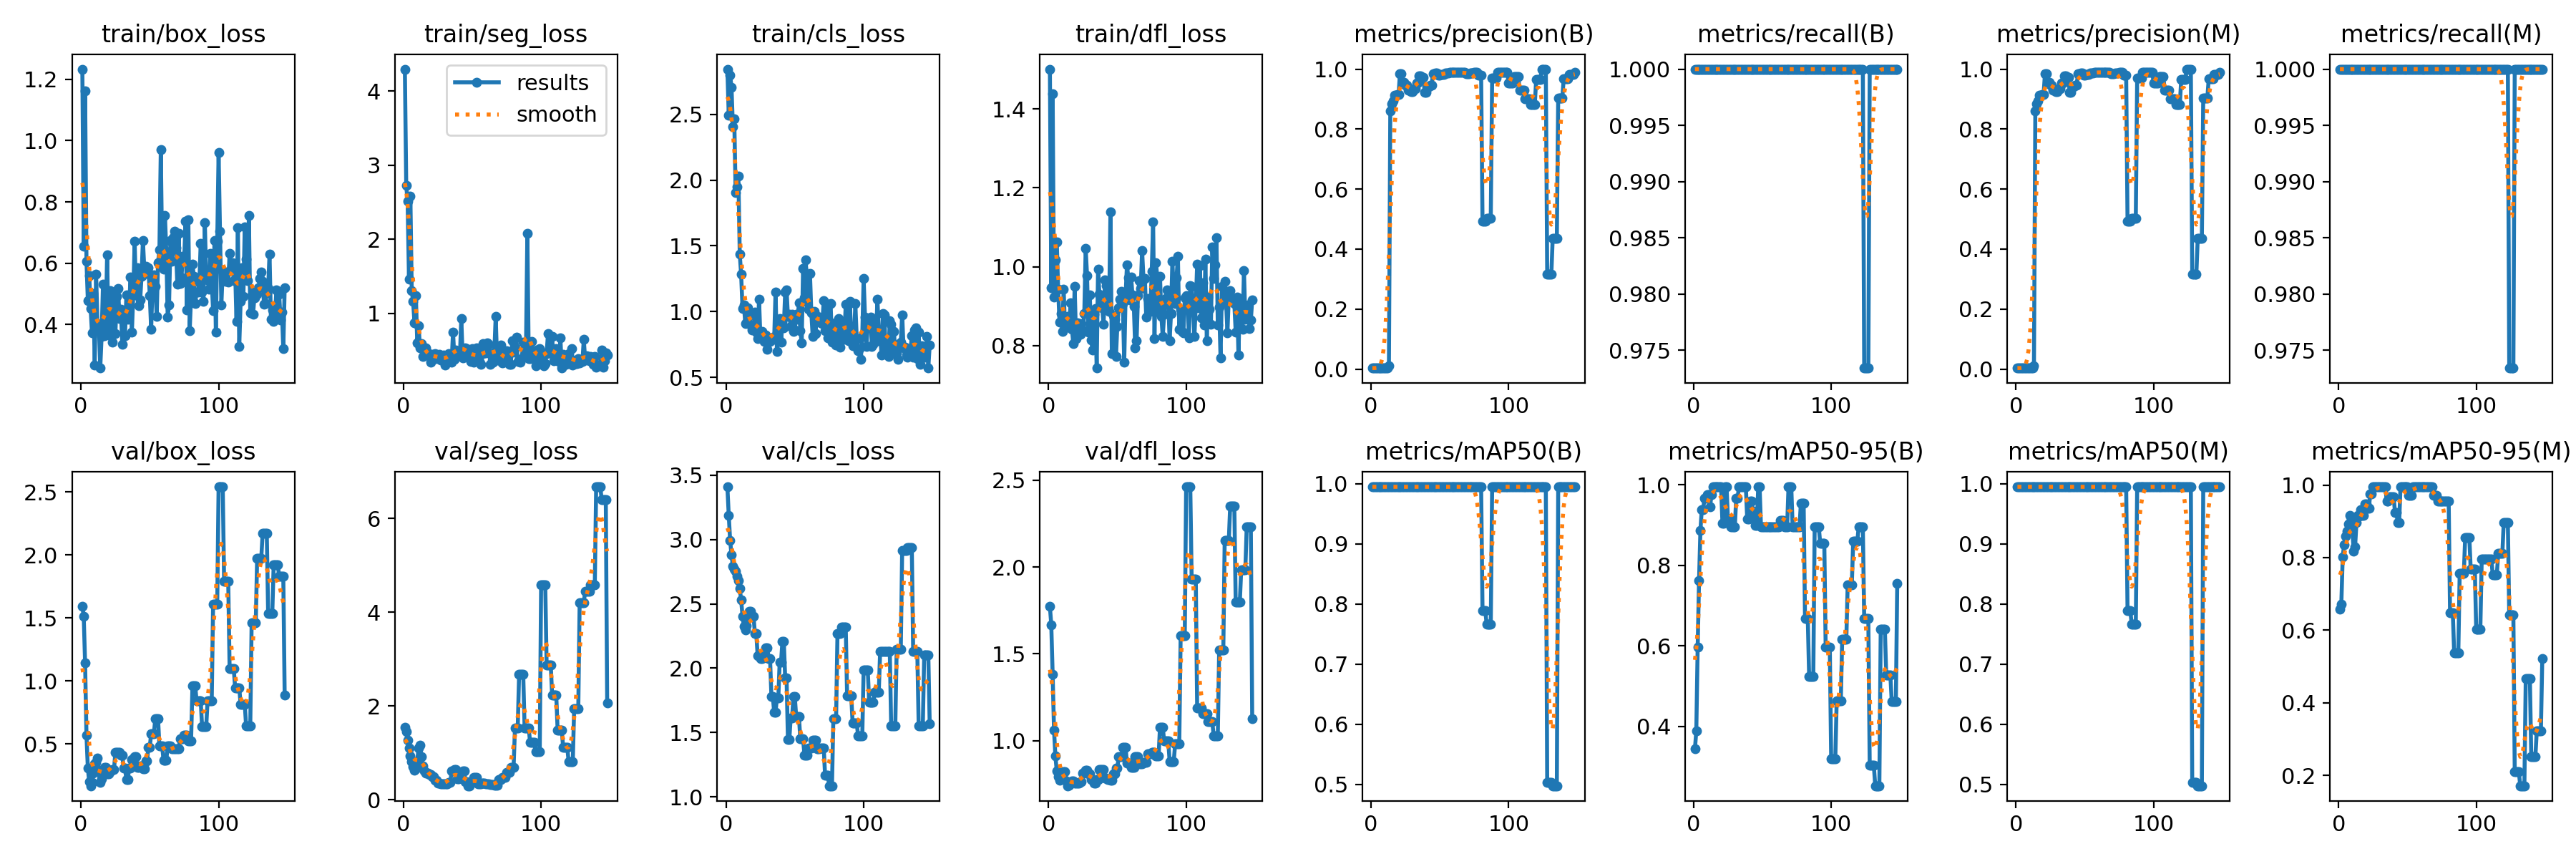

The table this chart was drawn from, first rows:
epoch, train/box_loss, train/seg_loss, train/cls_loss, train/dfl_loss, metrics/precision(B), metrics/recall(B), metrics/mAP50(B), metrics/mAP50-95(B), metrics/precision(M), metrics/recall(M), metrics/mAP50(M), metrics/mAP50-95(M), val/box_loss, val/seg_loss, val/cls_loss, val/dfl_loss, lr/pg0, lr/pg1, lr/pg2
1, 1.233, 4.298, 2.843, 1.501, 0.00333, 1, 0.995, 0.3438, 0.00333, 1, 0.995, 0.6582, 1.594, 1.548, 3.409, 1.773, 0, 0, 0
2, 0.6554, 2.724, 2.493, 0.9476, 0.00333, 1, 0.995, 0.3886, 0.00333, 1, 0.995, 0.6722, 1.514, 1.458, 3.187, 1.669, 1.9934e-05, 1.9934e-05, 1.9934e-05
3, 1.163, 2.514, 2.797, 1.438, 0.00333, 1, 0.995, 0.5969, 0.00333, 1, 0.995, 0.801, 1.142, 1.269, 2.993, 1.384, 3.9736e-05, 3.9736e-05, 3.9736e-05
4, 0.6064, 1.463, 2.705, 0.9232, 0.00333, 1, 0.995, 0.7624, 0.00333, 1, 0.995, 0.8358, 0.5693, 1.1, 2.881, 1.062, 5.9406e-05, 5.9406e-05, 5.9406e-05
5, 0.4779, 2.584, 2.407, 1.018, 0.00333, 1, 0.995, 0.8874, 0.00333, 1, 0.995, 0.8596, 0.3079, 0.9374, 2.792, 0.9107, 7.8944e-05, 7.8944e-05, 7.8944e-05
6, 0.5586, 1.302, 2.466, 1.063, 0.00333, 1, 0.995, 0.9391, 0.00333, 1, 0.995, 0.8724, 0.1988, 0.813, 2.772, 0.8265, 9.835e-05, 9.835e-05, 9.835e-05
7, 0.4532, 1.157, 1.903, 0.943, 0.00333, 1, 0.995, 0.9391, 0.00333, 1, 0.995, 0.8925, 0.1691, 0.7016, 2.753, 0.7935, 0.0001176, 0.0001176, 0.0001176
8, 0.372, 0.868, 1.948, 0.8592, 0.00333, 1, 0.995, 0.967, 0.00333, 1, 0.995, 0.9163, 0.1975, 0.6284, 2.712, 0.7738, 0.0001368, 0.0001368, 0.0001368
9, 0.5009, 1.243, 2.031, 0.8809, 0.00333, 1, 0.995, 0.967, 0.00333, 1, 0.995, 0.9064, 0.2669, 0.6558, 2.679, 0.7801, 0.0001558, 0.0001558, 0.0001558
10, 0.2682, 0.5959, 1.436, 0.8353, 0.00333, 1, 0.995, 0.975, 0.00333, 1, 0.995, 0.8768, 0.3454, 0.8324, 2.621, 0.8049, 0.0001746, 0.0001746, 0.0001746
11, 0.5651, 0.8297, 1.283, 0.9429, 0.00333, 1, 0.995, 0.975, 0.00333, 1, 0.995, 0.8174, 0.3542, 1.103, 2.53, 0.8208, 0.0001934, 0.0001934, 0.0001934
12, 0.4026, 0.5315, 1.026, 0.8446, 0.00333, 1, 0.995, 0.945, 0.00333, 1, 0.995, 0.8299, 0.3872, 1.163, 2.405, 0.8216, 0.000212, 0.000212, 0.000212
13, 0.3986, 0.5899, 1.052, 0.8508, 0.00982, 1, 0.995, 0.975, 0.00982, 1, 0.995, 0.8955, 0.2832, 0.9232, 2.326, 0.77, 0.0002305, 0.0002305, 0.0002305
14, 0.2579, 0.4213, 0.9108, 0.8749, 0.861, 1, 0.995, 0.995, 0.861, 1, 0.995, 0.9153, 0.1928, 0.7273, 2.299, 0.7409, 0.0002489, 0.0002489, 0.0002489
15, 0.3619, 0.519, 0.9155, 0.8467, 0.8837, 1, 0.995, 0.995, 0.8837, 1, 0.995, 0.9133, 0.2213, 0.6125, 2.328, 0.7435, 0.0002671, 0.0002671, 0.0002671
16, 0.5311, 0.5285, 1.029, 0.908, 0.8948, 1, 0.995, 0.995, 0.8948, 1, 0.995, 0.9312, 0.2765, 0.5751, 2.405, 0.7583, 0.0002852, 0.0002852, 0.0002852
17, 0.3632, 0.4777, 0.9672, 0.8419, 0.9137, 1, 0.995, 0.995, 0.9137, 1, 0.995, 0.9157, 0.3153, 0.5645, 2.444, 0.7673, 0.0003031, 0.0003031, 0.0003031
18, 0.4017, 0.4373, 0.8968, 0.806, 0.9137, 1, 0.995, 0.995, 0.9137, 1, 0.995, 0.9157, 0.3153, 0.5645, 2.444, 0.7673, 0.0003209, 0.0003209, 0.0003209
19, 0.6276, 0.4222, 0.8579, 0.95, 0.9145, 1, 0.995, 0.995, 0.9145, 1, 0.995, 0.947, 0.2635, 0.5361, 2.402, 0.7561, 0.0003386, 0.0003386, 0.0003386
20, 0.3661, 0.3349, 0.876, 0.817, 0.9145, 1, 0.995, 0.995, 0.9145, 1, 0.995, 0.947, 0.2635, 0.5361, 2.402, 0.7561, 0.0003562, 0.0003562, 0.0003562
21, 0.5109, 0.4459, 0.998, 0.857, 0.9849, 1, 0.995, 0.9053, 0.9849, 1, 0.995, 0.9355, 0.289, 0.4873, 2.269, 0.757, 0.0003736, 0.0003736, 0.0003736
22, 0.4878, 0.4344, 0.8465, 0.85, 0.9849, 1, 0.995, 0.9053, 0.9849, 1, 0.995, 0.9355, 0.289, 0.4873, 2.269, 0.757, 0.0003909, 0.0003909, 0.0003909
23, 0.3419, 0.4583, 0.7956, 0.8285, 0.9559, 1, 0.995, 0.995, 0.9559, 1, 0.995, 0.975, 0.2978, 0.42, 2.098, 0.7658, 0.0004081, 0.0004081, 0.0004081
24, 0.4847, 0.3911, 1.093, 0.8569, 0.9559, 1, 0.995, 0.995, 0.9559, 1, 0.995, 0.975, 0.2978, 0.42, 2.098, 0.7658, 0.0004251, 0.0004251, 0.0004251
25, 0.3703, 0.4024, 0.8036, 0.8392, 0.9457, 1, 0.995, 0.915, 0.9457, 1, 0.995, 0.995, 0.4338, 0.349, 2.076, 0.8155, 0.000442, 0.000442, 0.000442
26, 0.4919, 0.4505, 0.8483, 0.8818, 0.9457, 1, 0.995, 0.915, 0.9457, 1, 0.995, 0.995, 0.4338, 0.349, 2.076, 0.8155, 0.0004588, 0.0004588, 0.0004588
27, 0.517, 0.3685, 0.8226, 1.046, 0.9308, 1, 0.995, 0.8955, 0.9308, 1, 0.995, 0.995, 0.4344, 0.3452, 2.108, 0.8313, 0.0004754, 0.0004754, 0.0004754
28, 0.4188, 0.3983, 0.7716, 0.978, 0.9308, 1, 0.995, 0.8955, 0.9308, 1, 0.995, 0.995, 0.4344, 0.3452, 2.108, 0.8313, 0.0004919, 0.0004919, 0.0004919
29, 0.4495, 0.4346, 0.8224, 0.8345, 0.9245, 1, 0.995, 0.8955, 0.9245, 1, 0.995, 0.995, 0.4118, 0.3438, 2.156, 0.8091, 0.0005083, 0.0005083, 0.0005083
30, 0.3353, 0.3048, 0.713, 0.9294, 0.9245, 1, 0.995, 0.8955, 0.9245, 1, 0.995, 0.995, 0.4118, 0.3438, 2.156, 0.8091, 0.0005245, 0.0005245, 0.0005245
31, 0.4291, 0.3616, 0.7892, 0.8137, 0.9356, 1, 0.995, 0.967, 0.9356, 1, 0.995, 0.995, 0.3081, 0.3415, 2.077, 0.7746, 0.0005406, 0.0005406, 0.0005406
32, 0.3644, 0.4058, 0.7722, 0.7888, 0.9356, 1, 0.995, 0.967, 0.9356, 1, 0.995, 0.995, 0.3081, 0.3415, 2.077, 0.7746, 0.0005566, 0.0005566, 0.0005566
33, 0.4961, 0.4517, 0.7878, 0.8802, 0.954, 1, 0.995, 0.995, 0.954, 1, 0.995, 0.995, 0.2206, 0.3668, 1.781, 0.7567, 0.0005724, 0.0005724, 0.0005724
34, 0.417, 0.4237, 0.8075, 0.8944, 0.954, 1, 0.995, 0.995, 0.954, 1, 0.995, 0.995, 0.2206, 0.3668, 1.781, 0.7567, 0.0005881, 0.0005881, 0.0005881
35, 0.4554, 0.3351, 0.7919, 0.7432, 0.9766, 1, 0.995, 0.995, 0.9766, 1, 0.995, 0.955, 0.3066, 0.6136, 1.66, 0.7749, 0.0006037, 0.0006037, 0.0006037
36, 0.5541, 0.7498, 1.151, 0.9938, 0.9766, 1, 0.995, 0.995, 0.9766, 1, 0.995, 0.955, 0.3066, 0.6136, 1.66, 0.7749, 0.0006191, 0.0006191, 0.0006191
37, 0.3756, 0.3789, 0.6998, 0.9298, 0.9734, 1, 0.995, 0.995, 0.9734, 1, 0.995, 0.967, 0.3789, 0.644, 1.769, 0.8335, 0.0006345, 0.0006345, 0.0006345
38, 0.4995, 0.5064, 0.7965, 0.9071, 0.9734, 1, 0.995, 0.995, 0.9734, 1, 0.995, 0.967, 0.3789, 0.644, 1.769, 0.8335, 0.0006496, 0.0006496, 0.0006496
39, 0.6705, 0.4557, 0.9456, 0.8959, 0.9223, 1, 0.995, 0.915, 0.9223, 1, 0.995, 0.967, 0.3982, 0.4478, 2.049, 0.8343, 0.0006647, 0.0006647, 0.0006647
40, 0.497, 0.434, 0.7667, 0.8534, 0.9223, 1, 0.995, 0.915, 0.9223, 1, 0.995, 0.967, 0.3982, 0.4478, 2.049, 0.8343, 0.0006796, 0.0006796, 0.0006796
41, 0.5863, 0.4285, 0.9199, 0.9665, 0.9426, 1, 0.995, 0.9591, 0.9426, 1, 0.995, 0.925, 0.3144, 0.4758, 2.208, 0.7868, 0.0006944, 0.0006944, 0.0006944
42, 0.4608, 0.9326, 0.8781, 0.9525, 0.9426, 1, 0.995, 0.9591, 0.9426, 1, 0.995, 0.925, 0.3144, 0.4758, 2.208, 0.7868, 0.0007091, 0.0007091, 0.0007091
43, 0.4798, 0.3969, 1.147, 0.8924, 0.9471, 1, 0.995, 0.9339, 0.9471, 1, 0.995, 0.8955, 0.326, 0.6127, 1.925, 0.7762, 0.0007236, 0.0007236, 0.0007236
44, 0.5568, 0.4506, 1.167, 0.8859, 0.9471, 1, 0.995, 0.9339, 0.9471, 1, 0.995, 0.8955, 0.326, 0.6127, 1.925, 0.7762, 0.000738, 0.000738, 0.000738
45, 0.6744, 0.535, 0.9622, 1.139, 0.9848, 1, 0.995, 0.8994, 0.9848, 1, 0.995, 0.995, 0.3037, 0.3774, 1.446, 0.7727, 0.0007522, 0.0007522, 0.0007522
46, 0.583, 0.5272, 0.9823, 0.7801, 0.9848, 1, 0.995, 0.8994, 0.9848, 1, 0.995, 0.995, 0.3037, 0.3774, 1.446, 0.7727, 0.0007663, 0.0007663, 0.0007663
47, 0.5911, 0.5077, 0.8899, 0.8756, 0.9863, 1, 0.995, 0.995, 0.9863, 1, 0.995, 0.995, 0.3652, 0.298, 1.613, 0.8096, 0.0007803, 0.0007803, 0.0007803
48, 0.566, 0.4086, 0.9775, 0.8671, 0.9863, 1, 0.995, 0.995, 0.9863, 1, 0.995, 0.995, 0.3652, 0.298, 1.613, 0.8096, 0.0007942, 0.0007942, 0.0007942
49, 0.5848, 0.345, 0.8497, 0.7726, 0.9806, 1, 0.995, 0.8955, 0.9806, 1, 0.995, 0.995, 0.4764, 0.3883, 1.778, 0.8436, 0.0008079, 0.0008079, 0.0008079
50, 0.4953, 0.5271, 0.8626, 0.8495, 0.9806, 1, 0.995, 0.8955, 0.9806, 1, 0.995, 0.995, 0.4764, 0.3883, 1.778, 0.8436, 0.0008215, 0.0008215, 0.0008215
51, 0.3839, 0.3377, 0.9802, 0.8959, 0.9829, 1, 0.995, 0.8955, 0.9829, 1, 0.995, 0.9712, 0.5844, 0.4715, 1.622, 0.9067, 0.000835, 0.000835, 0.000835
52, 0.5339, 0.4988, 0.9422, 0.9178, 0.9829, 1, 0.995, 0.8955, 0.9829, 1, 0.995, 0.9712, 0.5844, 0.4715, 1.622, 0.9067, 0.0008483, 0.0008483, 0.0008483
53, 0.561, 0.5288, 1.068, 0.9374, 0.9829, 1, 0.995, 0.8955, 0.9829, 1, 0.995, 0.9712, 0.5844, 0.4715, 1.622, 0.9067, 0.0008615, 0.0008615, 0.0008615
54, 0.524, 0.4072, 0.855, 0.9064, 0.9877, 1, 0.995, 0.8955, 0.9877, 1, 0.995, 0.995, 0.7024, 0.339, 1.45, 0.9628, 0.0008746, 0.0008746, 0.0008746
55, 0.4266, 0.3532, 0.7634, 0.7576, 0.9877, 1, 0.995, 0.8955, 0.9877, 1, 0.995, 0.995, 0.7024, 0.339, 1.45, 0.9628, 0.0008875, 0.0008875, 0.0008875
56, 0.6023, 0.3132, 1.33, 0.9267, 0.9877, 1, 0.995, 0.8955, 0.9877, 1, 0.995, 0.995, 0.7024, 0.339, 1.45, 0.9628, 0.0009003, 0.0009003, 0.0009003
57, 0.6444, 0.4535, 1.106, 1.005, 0.9894, 1, 0.995, 0.8955, 0.9894, 1, 0.995, 0.995, 0.4835, 0.3497, 1.327, 0.8699, 0.000913, 0.000913, 0.000913
58, 0.9713, 0.5907, 1.393, 0.9712, 0.9894, 1, 0.995, 0.8955, 0.9894, 1, 0.995, 0.995, 0.4835, 0.3497, 1.327, 0.8699, 0.0009256, 0.0009256, 0.0009256
59, 0.6164, 0.4631, 1.072, 0.9166, 0.9894, 1, 0.995, 0.8955, 0.9894, 1, 0.995, 0.995, 0.4835, 0.3497, 1.327, 0.8699, 0.000938, 0.000938, 0.000938
60, 0.5816, 0.4696, 1.016, 0.9745, 0.9888, 1, 0.995, 0.8955, 0.9888, 1, 0.995, 0.995, 0.3703, 0.3418, 1.38, 0.8456, 0.0009503, 0.0009503, 0.0009503
... 88 more rows
